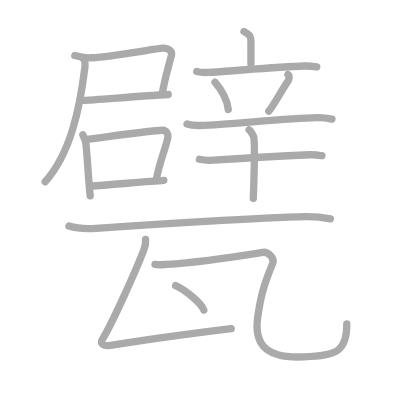
t = 0.00 s
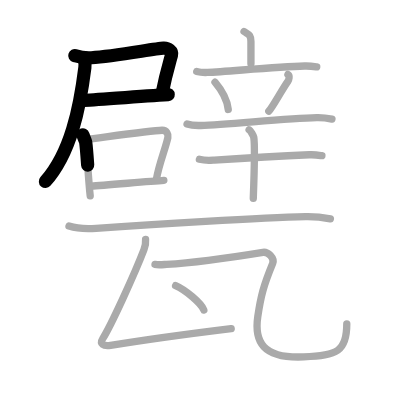
t = 3.50 s
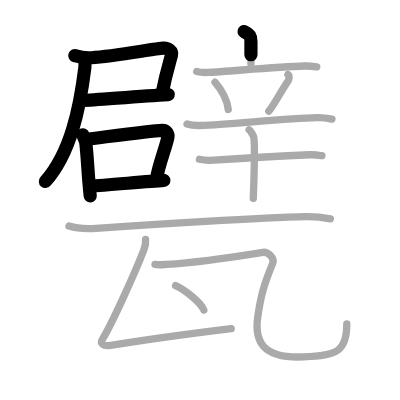
t = 6.75 s
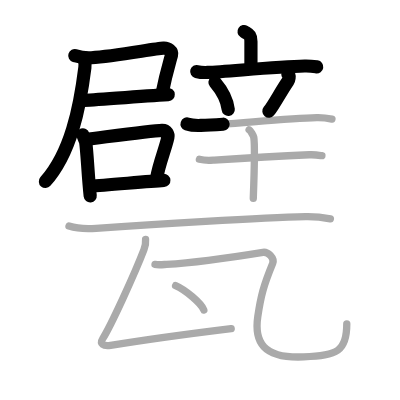
t = 10.25 s
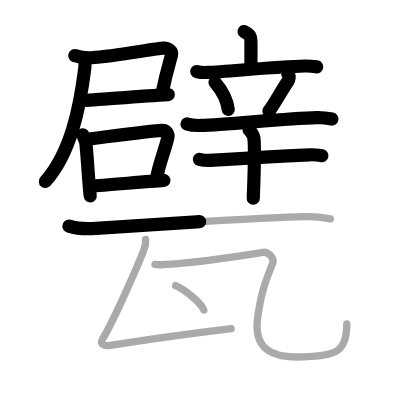
t = 13.50 s
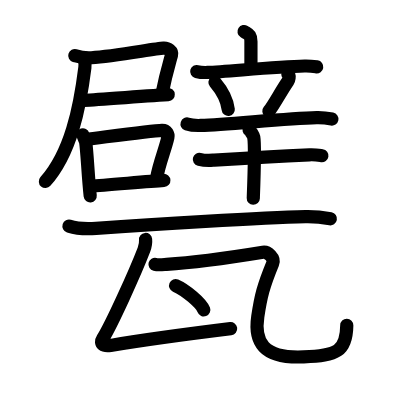
t = 17.00 s

The animated SVG that drew these frames (rendered in a browser with its animation timeline set to each time). Animation: 17 SMIL elements (animate=17); one cycle of 17.00 s.

<?xml version="1.0" standalone="no"?>
<!DOCTYPE svg PUBLIC "-//W3C//DTD SVG 1.1//EN"   "http://www.w3.org/Graphics/SVG/1.1/DTD/svg11.dtd">
<svg width="400px" height="400px"  version="1.1" xmlns="http://www.w3.org/2000/svg">
  <defs>
    <marker id="Triangle" viewBox="0 0 10 10" refX="0" refY="5" markerUnits="strokeWidth" markerWidth="3" style="stroke-opacity:0%;fill:#aaaaaa;" markerHeight="2" orient="auto">
      <path d="M 0 0 L 10 5 L 0 10 z" />
    </marker>
    
    <marker id="Arrow" viewBox="0 0 10 10" refX="5" refY="5" markerUnits="strokeWidth" markerWidth="1.8" style="stroke-opacity:0%;fill:#770000;" markerHeight="2" orient="auto">
      <path d="M 0 4 L 6 4 L 4 1 L 10 5 L 4 9 L 6 6 L 0 6 z" />
        <circle cx="5" cy="5" r="5" />
      </marker>
    
    <marker id="TriangleRed" viewBox="0 0 10 10" refX="0" refY="5" markerUnits="strokeWidth" markerWidth="3" style="stroke-opacity:0%;fill:#CC0000;" markerHeight="2" orient="auto">
      <path d="M 0 0 L 10 5 L 0 10 z" />
    </marker>
    
    <marker id="ArrowRed" viewBox="0 0 10 10" refX="5" refY="5" markerUnits="strokeWidth" markerWidth="1.8" style="stroke-opacity:0%;fill:#CC0000;" markerHeight="2" orient="auto">
      <path d="M 0 4 L 6 4 L 4 1 L 10 5 L 4 9 L 6 6 L 0 6 z" />
        <circle cx="5" cy="5" r="5" />
      </marker>
    
  </defs>
  
  <path style="fill:#ffffff; fill-opacity:100%; fill-rule:evenodd; stroke-width:0;" d="M 0 0 L 400px 0 L 400px 400px L 0 400px L 0 0" />

  <g transform="scale(3.6697247706422 3.6697247706422)">
<path style="fill:none; fill-opacity:0%; fill-rule:evenodd; stroke:#aaaaaa; stroke-opacity:100%; stroke-width: 1.5pt; stroke-linejoin:round; stroke-linecap:round;" d="M20.38 15.15c1.13 0.34 3.32 0.65 4.52 0.58c6.46-0.38 17.07-2.47 19.66-2.61c1.28-0.07 2.45 0.87 2.18 1.86c-0.67 2.45-1.54 5.2-2.6 10.64"></path>
<path style="fill:none; fill-opacity:0%; fill-rule:evenodd; stroke:#aaaaaa; stroke-opacity:100%; stroke-width: 1.5pt; stroke-linejoin:round; stroke-linecap:round;" d="M22.42 27.35c3.24-0.11 15.07-1.12 23.42-1.59"></path>
<path style="fill:none; fill-opacity:0%; fill-rule:evenodd; stroke:#aaaaaa; stroke-opacity:100%; stroke-width: 1.5pt; stroke-linejoin:round; stroke-linecap:round;" d="M22.49 15.75c0.52 0.41 0.81 1.27 0.64 2.63c-1.38 11.13-3.88 23.38-10.83 31.16"></path>
<path style="fill:none; fill-opacity:0%; fill-rule:evenodd; stroke:#aaaaaa; stroke-opacity:100%; stroke-width: 1.5pt; stroke-linejoin:round; stroke-linecap:round;" d="M22.59 36.75c0.16 0.49 0.71 1.6 0.76 1.98c0.4 2.72 0.66 9.48 1.23 14.64"></path>
<path style="fill:none; fill-opacity:0%; fill-rule:evenodd; stroke:#aaaaaa; stroke-opacity:100%; stroke-width: 1.5pt; stroke-linejoin:round; stroke-linecap:round;" d="M23.42 38c4.54-0.55 17.64-2.41 20.74-2.5c1.28-0.03 1.76 1.15 1.59 1.96c-0.7 3.22-2.43 7.17-3.11 11.29"></path>
<path style="fill:none; fill-opacity:0%; fill-rule:evenodd; stroke:#aaaaaa; stroke-opacity:100%; stroke-width: 1.5pt; stroke-linejoin:round; stroke-linecap:round;" d="M24.83 50.71c3.76-0.23 15.31-1.26 19.82-1.56"></path>
<path style="fill:none; fill-opacity:0%; fill-rule:evenodd; stroke:#aaaaaa; stroke-opacity:100%; stroke-width: 1.5pt; stroke-linejoin:round; stroke-linecap:round;" d="M66.5 8.59c1.26 0.82 1.88 0.82 1.88 2.73c0 1.91 0 3.54 0 6.05"></path>
<path style="fill:none; fill-opacity:0%; fill-rule:evenodd; stroke:#aaaaaa; stroke-opacity:100%; stroke-width: 1.5pt; stroke-linejoin:round; stroke-linecap:round;" d="M53.61 19.49c0.94 0.25 2.04 0.29 2.98 0.25c5.31-0.21 18.4-1.57 26.43-1.75c1.57-0.04 2.51 0.12 3.29 0.24"></path>
<path style="fill:none; fill-opacity:0%; fill-rule:evenodd; stroke:#aaaaaa; stroke-opacity:100%; stroke-width: 1.5pt; stroke-linejoin:round; stroke-linecap:round;" d="M58.58 22.41c2.34 2.77 3.41 5.6 3.62 7.42"></path>
<path style="fill:none; fill-opacity:0%; fill-rule:evenodd; stroke:#aaaaaa; stroke-opacity:100%; stroke-width: 1.5pt; stroke-linejoin:round; stroke-linecap:round;" d="M78.46 20.29c0.61 0.33 0.2 1.56 0.03 1.8c-1.77 2.51-4.02 6.79-5.24 8.22"></path>
<path style="fill:none; fill-opacity:0%; fill-rule:evenodd; stroke:#aaaaaa; stroke-opacity:100%; stroke-width: 1.5pt; stroke-linejoin:round; stroke-linecap:round;" d="M50.97 33.79c1.18 0.4 2.56 0.44 3.74 0.4c7.53-0.23 22.78-1.91 31.61-2.14c1.97-0.05 3.15 0.19 4.14 0.39"></path>
<path style="fill:none; fill-opacity:0%; fill-rule:evenodd; stroke:#aaaaaa; stroke-opacity:100%; stroke-width: 1.5pt; stroke-linejoin:round; stroke-linecap:round;" d="M54.33 43.41c0.97 0.24 2.76 0.31 3.73 0.24c12.36-0.8 14.8-0.96 26.26-1.47c1.62-0.07 2.59 0.12 3.4 0.24"></path>
<path style="fill:none; fill-opacity:0%; fill-rule:evenodd; stroke:#aaaaaa; stroke-opacity:100%; stroke-width: 1.5pt; stroke-linejoin:round; stroke-linecap:round;" d="M67.88 35.37c0.38 0.21 1.19 1.6 1.27 2.03c0.44 2.46-0.11 16.01-0.13 16.64"></path>
<path style="fill:none; fill-opacity:0%; fill-rule:evenodd; stroke:#aaaaaa; stroke-opacity:100%; stroke-width: 1.5pt; stroke-linejoin:round; stroke-linecap:round;" d="M18.8 61.61c1.93 0.61 5.47 0.75 7.39 0.61c15.38-1.11 45.05-2.93 57.09-3.2c3.21-0.07 5.14 0.29 6.75 0.6"></path>
<path style="fill:none; fill-opacity:0%; fill-rule:evenodd; stroke:#aaaaaa; stroke-opacity:100%; stroke-width: 1.5pt; stroke-linejoin:round; stroke-linecap:round;" d="M39.67 65.25c0.08 0.78-0.28 2.36-0.45 2.82C36.75 74.5 30.27 88.68 28 92.28c-0.88 1.4 0.17 2.17 2.13 1.84C37.75 92.87 55 90.52 63 89.54"></path>
<path style="fill:none; fill-opacity:0%; fill-rule:evenodd; stroke:#aaaaaa; stroke-opacity:100%; stroke-width: 1.5pt; stroke-linejoin:round; stroke-linecap:round;" d="M42.24 72.04c0.87 0.21 2.27 0.05 3.14 0c8.87-0.54 20.12-2.29 26.27-3.29c1.33-0.22 3.25 1.6 2.66 3.03c-2.56 6.22-3.25 8.98-4.06 14.47c-1 6.75 1.25 11.5 12.5 11c9.24-0.41 11.75-1.5 11.75-9"></path>
<path style="fill:none; fill-opacity:0%; fill-rule:evenodd; stroke:#aaaaaa; stroke-opacity:100%; stroke-width: 1.5pt; stroke-linejoin:round; stroke-linecap:round;" d="M47.85 77.83c2.71 1.17 7.01 4.81 7.69 6.63"></path>

<path style="fill:none; fill-opacity:0%; fill-rule:evenodd; stroke:#000000; stroke-opacity:100%; stroke-width: 2.7pt; stroke-linejoin:round; stroke-linecap:round;" d="M20.38 15.15c1.13 0.34 3.32 0.65 4.52 0.58c6.46-0.38 17.07-2.47 19.66-2.61c1.28-0.07 2.45 0.87 2.18 1.86c-0.67 2.45-1.54 5.2-2.6 10.64" pathLength="100" stroke-dashoffset="100" stroke-dasharray="100 105"><animate id="dashAnim1" attributeName="stroke-dashoffset" from="100" to="0" dur="1s" calcMode="linear" fill="freeze"/></path>
<path style="fill:none; fill-opacity:0%; fill-rule:evenodd; stroke:#000000; stroke-opacity:100%; stroke-width: 2.7pt; stroke-linejoin:round; stroke-linecap:round;" d="M22.42 27.35c3.24-0.11 15.07-1.12 23.42-1.59" pathLength="100" stroke-dashoffset="100" stroke-dasharray="100 105"><animate id="dashAnim2" attributeName="stroke-dashoffset" from="100" to="0" dur="1s" calcMode="linear" begin="dashAnim1.end" fill="freeze"/></path>
<path style="fill:none; fill-opacity:0%; fill-rule:evenodd; stroke:#000000; stroke-opacity:100%; stroke-width: 2.7pt; stroke-linejoin:round; stroke-linecap:round;" d="M22.49 15.75c0.52 0.41 0.81 1.27 0.64 2.63c-1.38 11.13-3.88 23.38-10.83 31.16" pathLength="100" stroke-dashoffset="100" stroke-dasharray="100 105"><animate id="dashAnim3" attributeName="stroke-dashoffset" from="100" to="0" dur="1s" calcMode="linear" begin="dashAnim2.end" fill="freeze"/></path>
<path style="fill:none; fill-opacity:0%; fill-rule:evenodd; stroke:#000000; stroke-opacity:100%; stroke-width: 2.7pt; stroke-linejoin:round; stroke-linecap:round;" d="M22.59 36.75c0.16 0.49 0.71 1.6 0.76 1.98c0.4 2.72 0.66 9.48 1.23 14.64" pathLength="100" stroke-dashoffset="100" stroke-dasharray="100 105"><animate id="dashAnim4" attributeName="stroke-dashoffset" from="100" to="0" dur="1s" calcMode="linear" begin="dashAnim3.end" fill="freeze"/></path>
<path style="fill:none; fill-opacity:0%; fill-rule:evenodd; stroke:#000000; stroke-opacity:100%; stroke-width: 2.7pt; stroke-linejoin:round; stroke-linecap:round;" d="M23.42 38c4.54-0.55 17.64-2.41 20.74-2.5c1.28-0.03 1.76 1.15 1.59 1.96c-0.7 3.22-2.43 7.17-3.11 11.29" pathLength="100" stroke-dashoffset="100" stroke-dasharray="100 105"><animate id="dashAnim5" attributeName="stroke-dashoffset" from="100" to="0" dur="1s" calcMode="linear" begin="dashAnim4.end" fill="freeze"/></path>
<path style="fill:none; fill-opacity:0%; fill-rule:evenodd; stroke:#000000; stroke-opacity:100%; stroke-width: 2.7pt; stroke-linejoin:round; stroke-linecap:round;" d="M24.83 50.71c3.76-0.23 15.31-1.26 19.82-1.56" pathLength="100" stroke-dashoffset="100" stroke-dasharray="100 105"><animate id="dashAnim6" attributeName="stroke-dashoffset" from="100" to="0" dur="1s" calcMode="linear" begin="dashAnim5.end" fill="freeze"/></path>
<path style="fill:none; fill-opacity:0%; fill-rule:evenodd; stroke:#000000; stroke-opacity:100%; stroke-width: 2.7pt; stroke-linejoin:round; stroke-linecap:round;" d="M66.5 8.59c1.26 0.82 1.88 0.82 1.88 2.73c0 1.91 0 3.54 0 6.05" pathLength="100" stroke-dashoffset="100" stroke-dasharray="100 105"><animate id="dashAnim7" attributeName="stroke-dashoffset" from="100" to="0" dur="1s" calcMode="linear" begin="dashAnim6.end" fill="freeze"/></path>
<path style="fill:none; fill-opacity:0%; fill-rule:evenodd; stroke:#000000; stroke-opacity:100%; stroke-width: 2.7pt; stroke-linejoin:round; stroke-linecap:round;" d="M53.61 19.49c0.94 0.25 2.04 0.29 2.98 0.25c5.31-0.21 18.4-1.57 26.43-1.75c1.57-0.04 2.51 0.12 3.29 0.24" pathLength="100" stroke-dashoffset="100" stroke-dasharray="100 105"><animate id="dashAnim8" attributeName="stroke-dashoffset" from="100" to="0" dur="1s" calcMode="linear" begin="dashAnim7.end" fill="freeze"/></path>
<path style="fill:none; fill-opacity:0%; fill-rule:evenodd; stroke:#000000; stroke-opacity:100%; stroke-width: 2.7pt; stroke-linejoin:round; stroke-linecap:round;" d="M58.58 22.41c2.34 2.77 3.41 5.6 3.62 7.42" pathLength="100" stroke-dashoffset="100" stroke-dasharray="100 105"><animate id="dashAnim9" attributeName="stroke-dashoffset" from="100" to="0" dur="1s" calcMode="linear" begin="dashAnim8.end" fill="freeze"/></path>
<path style="fill:none; fill-opacity:0%; fill-rule:evenodd; stroke:#000000; stroke-opacity:100%; stroke-width: 2.7pt; stroke-linejoin:round; stroke-linecap:round;" d="M78.46 20.29c0.61 0.33 0.2 1.56 0.03 1.8c-1.77 2.51-4.02 6.79-5.24 8.22" pathLength="100" stroke-dashoffset="100" stroke-dasharray="100 105"><animate id="dashAnim10" attributeName="stroke-dashoffset" from="100" to="0" dur="1s" calcMode="linear" begin="dashAnim9.end" fill="freeze"/></path>
<path style="fill:none; fill-opacity:0%; fill-rule:evenodd; stroke:#000000; stroke-opacity:100%; stroke-width: 2.7pt; stroke-linejoin:round; stroke-linecap:round;" d="M50.97 33.79c1.18 0.4 2.56 0.44 3.74 0.4c7.53-0.23 22.78-1.91 31.61-2.14c1.97-0.05 3.15 0.19 4.14 0.39" pathLength="100" stroke-dashoffset="100" stroke-dasharray="100 105"><animate id="dashAnim11" attributeName="stroke-dashoffset" from="100" to="0" dur="1s" calcMode="linear" begin="dashAnim10.end" fill="freeze"/></path>
<path style="fill:none; fill-opacity:0%; fill-rule:evenodd; stroke:#000000; stroke-opacity:100%; stroke-width: 2.7pt; stroke-linejoin:round; stroke-linecap:round;" d="M54.33 43.41c0.97 0.24 2.76 0.31 3.73 0.24c12.36-0.8 14.8-0.96 26.26-1.47c1.62-0.07 2.59 0.12 3.4 0.24" pathLength="100" stroke-dashoffset="100" stroke-dasharray="100 105"><animate id="dashAnim12" attributeName="stroke-dashoffset" from="100" to="0" dur="1s" calcMode="linear" begin="dashAnim11.end" fill="freeze"/></path>
<path style="fill:none; fill-opacity:0%; fill-rule:evenodd; stroke:#000000; stroke-opacity:100%; stroke-width: 2.7pt; stroke-linejoin:round; stroke-linecap:round;" d="M67.88 35.37c0.38 0.21 1.19 1.6 1.27 2.03c0.44 2.46-0.11 16.01-0.13 16.64" pathLength="100" stroke-dashoffset="100" stroke-dasharray="100 105"><animate id="dashAnim13" attributeName="stroke-dashoffset" from="100" to="0" dur="1s" calcMode="linear" begin="dashAnim12.end" fill="freeze"/></path>
<path style="fill:none; fill-opacity:0%; fill-rule:evenodd; stroke:#000000; stroke-opacity:100%; stroke-width: 2.7pt; stroke-linejoin:round; stroke-linecap:round;" d="M18.8 61.61c1.93 0.61 5.47 0.75 7.39 0.61c15.38-1.11 45.05-2.93 57.09-3.2c3.21-0.07 5.14 0.29 6.75 0.6" pathLength="100" stroke-dashoffset="100" stroke-dasharray="100 105"><animate id="dashAnim14" attributeName="stroke-dashoffset" from="100" to="0" dur="1s" calcMode="linear" begin="dashAnim13.end" fill="freeze"/></path>
<path style="fill:none; fill-opacity:0%; fill-rule:evenodd; stroke:#000000; stroke-opacity:100%; stroke-width: 2.7pt; stroke-linejoin:round; stroke-linecap:round;" d="M39.67 65.25c0.08 0.78-0.28 2.36-0.45 2.82C36.75 74.5 30.27 88.68 28 92.28c-0.88 1.4 0.17 2.17 2.13 1.84C37.75 92.87 55 90.52 63 89.54" pathLength="100" stroke-dashoffset="100" stroke-dasharray="100 105"><animate id="dashAnim15" attributeName="stroke-dashoffset" from="100" to="0" dur="1s" calcMode="linear" begin="dashAnim14.end" fill="freeze"/></path>
<path style="fill:none; fill-opacity:0%; fill-rule:evenodd; stroke:#000000; stroke-opacity:100%; stroke-width: 2.7pt; stroke-linejoin:round; stroke-linecap:round;" d="M42.24 72.04c0.87 0.21 2.27 0.05 3.14 0c8.87-0.54 20.12-2.29 26.27-3.29c1.33-0.22 3.25 1.6 2.66 3.03c-2.56 6.22-3.25 8.98-4.06 14.47c-1 6.75 1.25 11.5 12.5 11c9.24-0.41 11.75-1.5 11.75-9" pathLength="100" stroke-dashoffset="100" stroke-dasharray="100 105"><animate id="dashAnim16" attributeName="stroke-dashoffset" from="100" to="0" dur="1s" calcMode="linear" begin="dashAnim15.end" fill="freeze"/></path>
<path style="fill:none; fill-opacity:0%; fill-rule:evenodd; stroke:#000000; stroke-opacity:100%; stroke-width: 2.7pt; stroke-linejoin:round; stroke-linecap:round;" d="M47.85 77.83c2.71 1.17 7.01 4.81 7.69 6.63" pathLength="100" stroke-dashoffset="100" stroke-dasharray="100 105"><animate id="dashAnim17" attributeName="stroke-dashoffset" from="100" to="0" dur="1s" calcMode="linear" begin="dashAnim16.end" fill="freeze"/></path>

</g>

</svg>  
          
